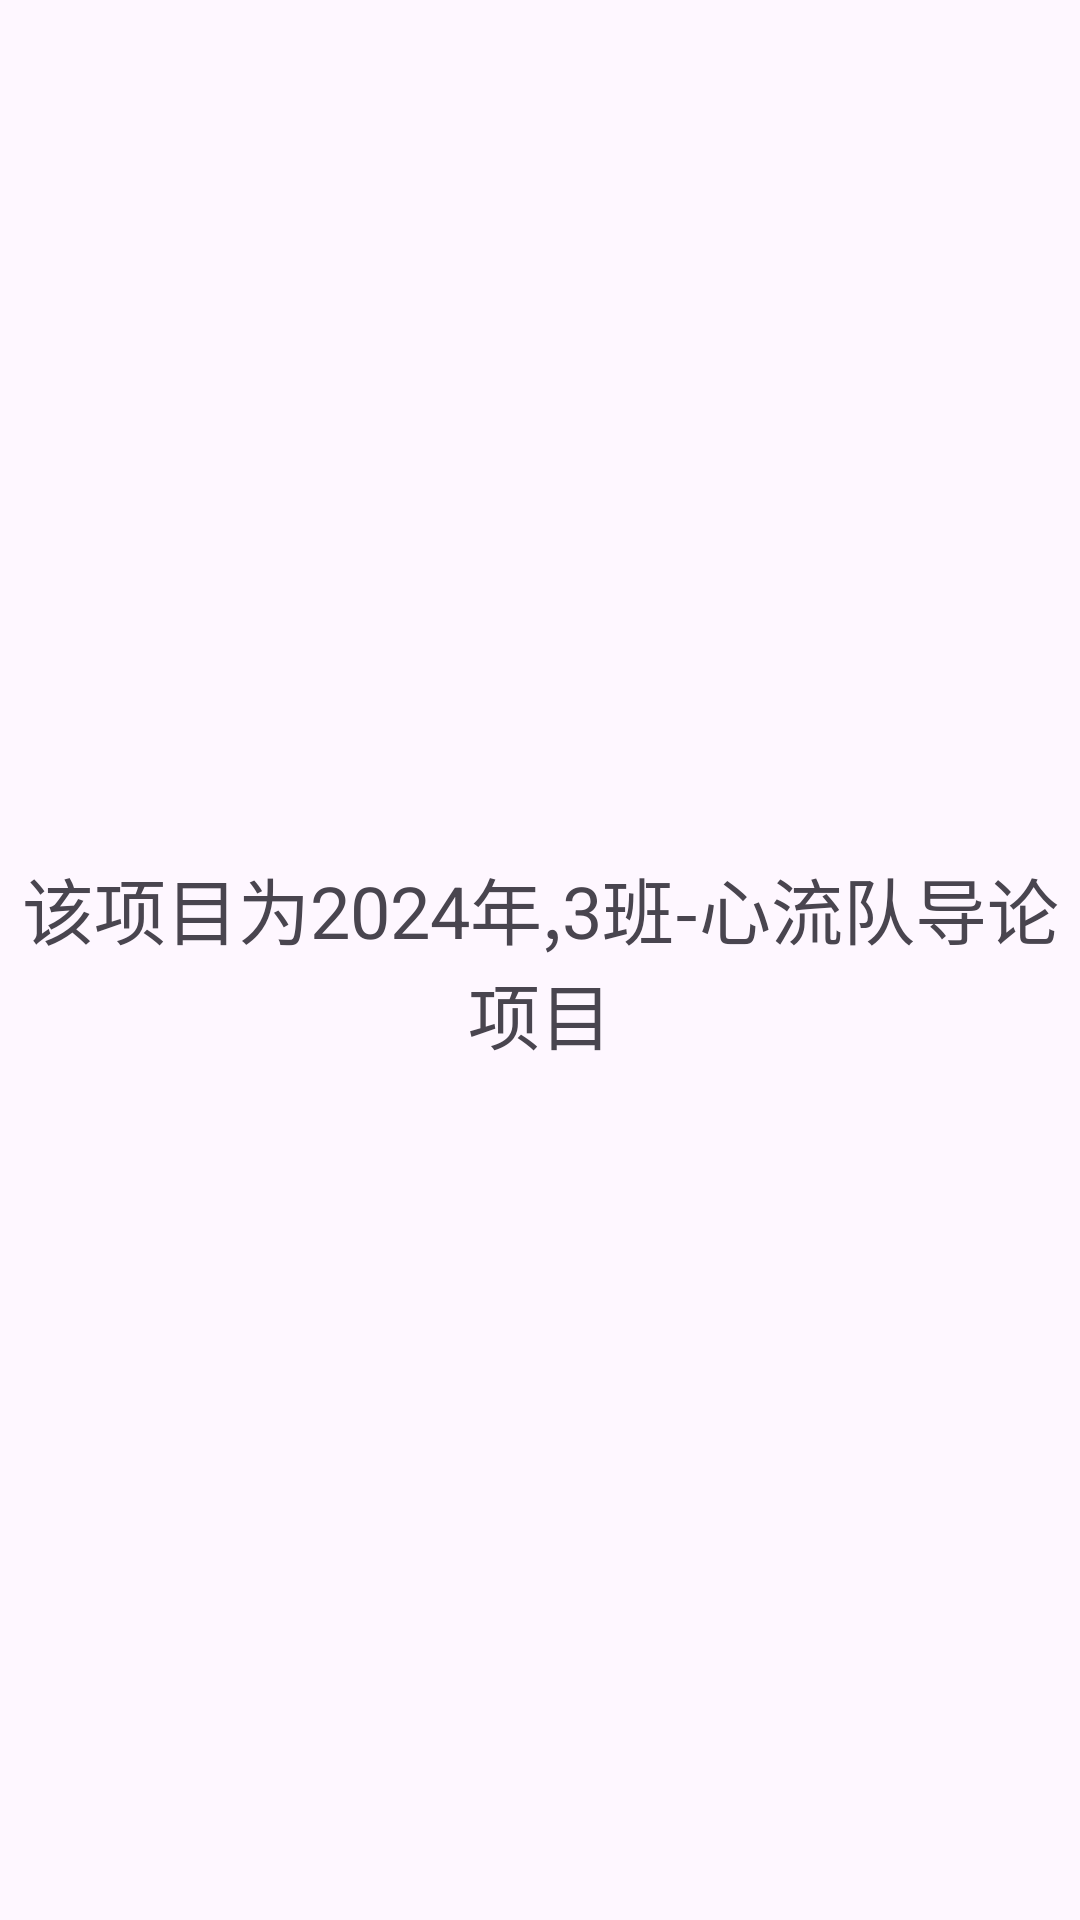

The Android layout XML behind this screen, and the referenced resources:
<!-- AndroidManifest.xml: application theme Theme.MyApplication -->
<!-- res/layout/activity_about_us.xml -->
<?xml version="1.0" encoding="utf-8"?>
<androidx.constraintlayout.widget.ConstraintLayout xmlns:android="http://schemas.android.com/apk/res/android"
    xmlns:tools="http://schemas.android.com/tools"
    android:layout_width="match_parent"
    android:layout_height="match_parent">

    <TextView
        android:id="@+id/textView6"
        android:layout_width="match_parent"
        android:layout_height="match_parent"
        android:gravity="center"
        android:text="该项目为2024年,3班-心流队导论项目"
        android:textSize="24sp"
        tools:layout_editor_absoluteX="154dp"
        tools:layout_editor_absoluteY="176dp" />
</androidx.constraintlayout.widget.ConstraintLayout>
<!-- resources referenced by this layout -->
<resources>
  <style name="Theme.MyApplication" parent="Base.Theme.MyApplication" />
  <style name="Base.Theme.MyApplication" parent="Theme.Material3.DayNight.NoActionBar">
          
          
      </style>
</resources>
